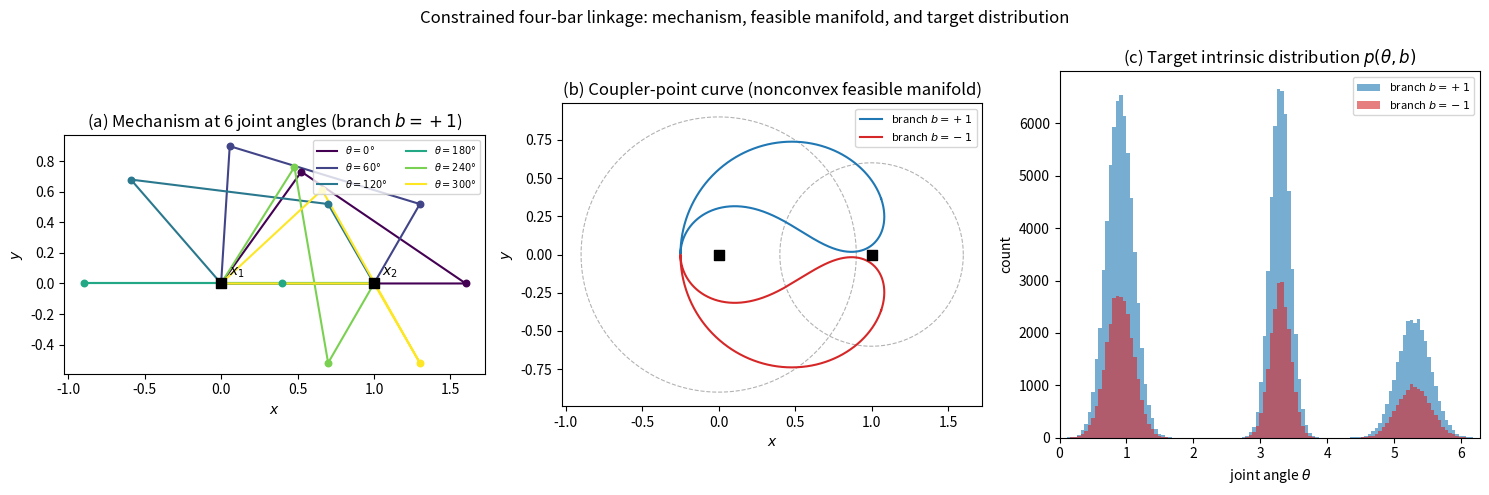

Write the Python code that produced this figure. (Note: this script raises an exception after producing the figure.)
"""Visualize the constrained four-bar linkage toy problem.

Three panels:
  (a) the mechanism itself at a few joint angles, showing the fixed base
      x1-x2 and the constrained links x2-x3, x3-x4, x4-x1;
  (b) the curve traced by the coupler point (midpoint of link x3-x4) as
      the joint angle sweeps [0, 2*pi), for both assembly branches. This
      is the honest picture of the nonconvex 1-D feasible manifold: x3
      and x4 themselves are *not* interesting to plot individually, since
      each constraint pins one of them to an exact circle (x3 to radius
      l23 around x2, x4 to radius l41 around x1 -- shown dashed) by
      construction. The nonconvexity only shows up in a quantity derived
      from both, such as this coupler point;
  (c) the designed target distribution over the intrinsic coordinates
      (joint angle theta, branch b) that a generative model must
      reproduce -- satisfying h(x) = 0 alone is not sufficient.
"""

import numpy as np
import matplotlib.pyplot as plt

# Link lengths (l12 is the fixed ground link, l23 the shortest link).
# Satisfies the Grashof condition with l23 adjacent to the ground link, so
# the joint angle theta can sweep the full circle (crank-rocker), and was
# chosen (by a small grid search) to give a visually non-degenerate coupler
# curve rather than one that nearly retraces itself.
L12, L23, L34, L41 = 1.0, 0.6, 1.3, 0.9

X1 = np.array([0.0, 0.0])
X2 = np.array([L12, 0.0])

BRANCH_COLORS = {+1: "#1f77b4", -1: "#d62728"}


def circle_intersections(c0, r0, c1, r1):
    """Intersections of two circles; returns (None, None) if none exist."""
    d = np.linalg.norm(c1 - c0)
    if d < 1e-9 or d > r0 + r1 or d < abs(r0 - r1):
        return None, None
    a = (r0 ** 2 - r1 ** 2 + d ** 2) / (2 * d)
    h_sq = r0 ** 2 - a ** 2
    if h_sq < 0:
        return None, None
    h = np.sqrt(max(h_sq, 0.0))
    mid = c0 + a * (c1 - c0) / d
    perp = np.array([-(c1 - c0)[1], (c1 - c0)[0]]) / d
    return mid + h * perp, mid - h * perp  # branch +1, branch -1


def solve_linkage(theta):
    """Return {+1: x4, -1: x4} for the given joint angle, skipping branches
    where the loop cannot close (near the crank-rocker's tangent limits)."""
    x3 = X2 + L23 * np.array([np.cos(theta), np.sin(theta)])
    x4_plus, x4_minus = circle_intersections(X1, L41, x3, L34)
    solutions = {}
    if x4_plus is not None:
        solutions[+1] = x4_plus
        solutions[-1] = x4_minus
    return x3, solutions


def sample_target_theta(rng, n):
    """Deliberately multimodal, imbalanced intrinsic target distribution."""
    modes = [(0.9, 0.20, 0.45), (3.3, 0.15, 0.35), (5.3, 0.25, 0.20)]
    means, stds, weights = zip(*modes)
    idx = rng.choice(len(modes), size=n, p=weights)
    theta = rng.normal(np.array(means)[idx], np.array(stds)[idx])
    branch = rng.choice([+1, -1], size=n, p=[0.7, 0.3])
    return np.mod(theta, 2 * np.pi), branch


def plot_mechanism(ax):
    snapshot_thetas = np.linspace(0, 2 * np.pi, 6, endpoint=False)
    colors = plt.cm.viridis(np.linspace(0, 1, len(snapshot_thetas)))
    for theta, color in zip(snapshot_thetas, colors):
        x3, solutions = solve_linkage(theta)
        if +1 not in solutions:
            continue
        x4 = solutions[+1]
        chain = np.array([X1, X2, x3, x4, X1])
        ax.plot(chain[:, 0], chain[:, 1], "-", color=color, lw=1.5,
                 label=rf"$\theta={np.degrees(theta):.0f}\degree$")
        ax.scatter(*x3, color=color, s=22, zorder=3)
        ax.scatter(*x4, color=color, s=22, zorder=3)
    for point, label in [(X1, "$x_1$"), (X2, "$x_2$")]:
        ax.scatter(*point, color="black", marker="s", s=45, zorder=4)
        ax.annotate(label, point, textcoords="offset points", xytext=(6, 6))
    ax.set_title("(a) Mechanism at 6 joint angles (branch $b=+1$)")
    ax.set_aspect("equal")
    ax.set_xlabel("$x$")
    ax.set_ylabel("$y$")
    ax.legend(loc="upper right", fontsize=7, ncol=2)


def plot_coupler_curve(ax):
    thetas = np.linspace(0, 2 * np.pi, 2000)
    curves = {+1: [], -1: []}
    for theta in thetas:
        x3, solutions = solve_linkage(theta)
        for branch, x4 in solutions.items():
            curves[branch].append(0.5 * (x3 + x4))  # coupler point

    circle_angles = np.linspace(0, 2 * np.pi, 200)
    x3_circle = X2 + L23 * np.c_[np.cos(circle_angles), np.sin(circle_angles)]
    x4_circle = X1 + L41 * np.c_[np.cos(circle_angles), np.sin(circle_angles)]
    ax.plot(*x3_circle.T, "--", color="gray", lw=0.8, alpha=0.6)
    ax.plot(*x4_circle.T, "--", color="gray", lw=0.8, alpha=0.6)

    for branch, points in curves.items():
        points = np.array(points)
        ax.plot(points[:, 0], points[:, 1], color=BRANCH_COLORS[branch],
                 lw=1.5, label=f"branch $b={'+1' if branch == 1 else '-1'}$")
    ax.scatter(*X1, color="black", marker="s", s=45, zorder=4)
    ax.scatter(*X2, color="black", marker="s", s=45, zorder=4)
    ax.set_title("(b) Coupler-point curve (nonconvex feasible manifold)")
    ax.set_aspect("equal")
    ax.set_xlabel("$x$")
    ax.set_ylabel("$y$")
    ax.legend(loc="upper right", fontsize=8)


def plot_target_distribution(ax):
    rng = np.random.default_rng(0)
    theta, branch = sample_target_theta(rng, 200_000)
    bins = np.linspace(0, 2 * np.pi, 121)
    for b in (+1, -1):
        ax.hist(theta[branch == b], bins=bins, color=BRANCH_COLORS[b], alpha=0.6,
                 label=f"branch $b={'+1' if b == 1 else '-1'}$")
    ax.set_title(r"(c) Target intrinsic distribution $p(\theta, b)$")
    ax.set_xlabel(r"joint angle $\theta$")
    ax.set_ylabel("count")
    ax.set_xlim(0, 2 * np.pi)
    ax.legend(loc="upper right", fontsize=8)


def main():
    fig, axes = plt.subplots(1, 3, figsize=(15, 5))
    plot_mechanism(axes[0])
    plot_coupler_curve(axes[1])
    plot_target_distribution(axes[2])
    fig.suptitle("Constrained four-bar linkage: mechanism, feasible manifold, and target distribution")
    fig.tight_layout()

    out_dir = __file__.rsplit("/", 1)[0] + "/figures"
    import os
    os.makedirs(out_dir, exist_ok=True)
    out_path = out_dir + "/problem_overview.png"
    fig.savefig(out_path, dpi=200)
    print(f"Saved {out_path}")


if __name__ == "__main__":
    main()
